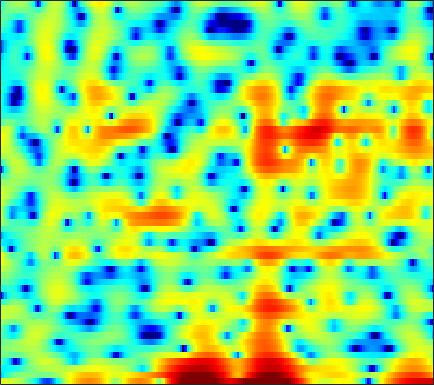

Values plotted in this chart, from the file beside it:
3.8672, 3.7629, 3.6286, 3.4932, 3.3595, 3.127, 2.8409, 2.5833, 2.1385, 1.5681, 0.89246, 0.27473, -0.65965, -1.7239, -2.6407, -4.0591, -5.6476, -6.9254, -8.7692, -10.763, -12.387, -13.104, -12.983, -11.498
-7.569, -5.972, -4.277, -2.978, -2.196, -1.369, -0.7406, -0.3803, -0.02707, 0.2051, 0.3335, 0.3586, 0.3225, 0.2218, 0.1168, -0.05061, -0.2237, -0.3444, -0.463, -0.5255, -0.5142, -0.4499, -0.2778, -0.0221
-5.466, -5.386, -5.281, -5.176, -5.082, -4.909, -4.636, -4.357, -3.861, -3.245, -2.568, -2.048, -1.369, -0.7351, -0.2935, 0.2263, 0.6755, 0.9649, 1.291, 1.55, 1.758, 1.875, 1.993, 2.072
-1.998, -2.748, -4.026, -5.76, -7.496, -10.79, -15.85, -18.49, -13.37, -8.656, -5.463, -3.676, -1.816, -0.3754, 0.4873, 1.407, 2.104, 2.504, 2.888, 3.124, 3.221, 3.211, 3.086, 2.837
-0.1438, -0.3431, -0.6347, -0.9306, -1.133, -1.342, -1.425, -1.373, -1.157, -0.7832, -0.3026, 0.08722, 0.5989, 1.067, 1.368, 1.679, 1.876, 1.948, 1.939, 1.816, 1.577, 1.331, 0.9089, 0.3903
-0.1294, 0.03289, 0.2268, 0.4027, 0.5303, 0.7003, 0.8779, 1.024, 1.226, 1.439, 1.647, 1.788, 1.937, 2.027, 2.044, 1.979, 1.793, 1.565, 1.139, 0.557, -0.1979, -0.8795, -1.94, -3.143
-1.008, -0.7107, -0.4185, -0.1977, -0.03952, 0.1958, 0.4861, 0.747, 1.138, 1.556, 1.966, 2.249, 2.561, 2.768, 2.842, 2.813, 2.624, 2.36, 1.827, 1.051, 0.007976, -0.9846, -2.656, -4.844
-1.97, -2.257, -2.956, -3.957, -4.782, -5.61, -5.531, -4.746, -3.172, -1.523, -0.07744, 0.8243, 1.794, 2.504, 2.881, 3.188, 3.288, 3.228, 2.982, 2.553, 1.956, 1.412, 0.5649, -0.3763
-1.065, -1.792, -3.151, -5.07, -6.926, -9.565, -10.14, -8.403, -5.473, -3.034, -1.175, -0.09724, 1.01, 1.815, 2.25, 2.645, 2.855, 2.908, 2.853, 2.669, 2.367, 2.073, 1.598, 1.058
1.25, 0.929, 0.4585, -0.01448, -0.3325, -0.6284, -0.7242, -0.6506, -0.4004, -0.04353, 0.328, 0.583, 0.857, 1.053, 1.151, 1.223, 1.238, 1.223, 1.171, 1.077, 0.9165, 0.7393, 0.4249, -0.009243
2.824, 2.713, 2.56, 2.398, 2.275, 2.114, 1.942, 1.806, 1.596, 1.329, 0.9785, 0.6563, 0.1258, -0.4981, -1, -1.625, -2.071, -2.193, -2.06, -1.679, -1.23, -0.9448, -0.724, -0.7699
2.39, 2.418, 2.496, 2.587, 2.64, 2.657, 2.58, 2.442, 2.133, 1.66, 0.9673, 0.2871, -0.9335, -2.652, -4.43, -7.891, -13.8, -17.95, -11.1, -6.17, -3.183, -1.672, -0.3173, 0.4362
-4.027, -3.482, -2.403, -1.347, -0.7064, -0.1271, 0.1556, 0.1804, 0.005996, -0.3678, -0.89, -1.364, -2.075, -2.861, -3.495, -4.287, -4.751, -4.626, -3.704, -2.216, -0.6535, 0.3954, 1.516, 2.323
-16.27, -11.71, -7.681, -5.322, -4.242, -3.481, -3.324, -3.555, -4.262, -5.315, -6.445, -7.079, -7.182, -6.436, -5.561, -4.282, -3.031, -2.111, -0.9363, 0.1782, 1.204, 1.893, 2.682, 3.308
-4.248, -4.107, -3.779, -3.489, -3.405, -3.569, -4.151, -4.914, -6.498, -9.004, -13.09, -18, -19, -12.17, -8.828, -5.722, -3.465, -2.122, -0.6399, 0.5706, 1.576, 2.205, 2.903, 3.445
-0.932, -1.018, -1.184, -1.422, -1.67, -2.105, -2.684, -3.206, -3.995, -4.822, -5.512, -5.817, -5.759, -5.171, -4.486, -3.407, -2.287, -1.473, -0.4718, 0.426, 1.199, 1.701, 2.257, 2.677
0.9109, 0.7262, 0.4164, 0.0403, -0.2794, -0.755, -1.263, -1.658, -2.173, -2.635, -2.993, -3.167, -3.241, -3.112, -2.888, -2.441, -1.879, -1.406, -0.7598, -0.127, 0.4553, 0.8488, 1.298, 1.641
2.67, 2.319, 1.804, 1.245, 0.8087, 0.1969, -0.4334, -0.9284, -1.604, -2.274, -2.928, -3.361, -3.8, -3.992, -3.912, -3.51, -2.869, -2.308, -1.54, -0.8436, -0.2605, 0.09222, 0.4621, 0.7557
4.445, 3.811, 2.931, 2.059, 1.432, 0.6671, -0.05326, -0.593, -1.406, -2.437, -3.826, -5.183, -7.445, -9.674, -9.99, -7.915, -5.196, -3.511, -1.827, -0.7238, -0.1163, 0.05551, -0.02128, -0.2932
4.847, 3.638, 1.866, 0.06471, -1.071, -1.9, -1.898, -1.604, -1.308, -1.408, -2.075, -3.022, -4.866, -6.863, -7.081, -4.901, -2.202, -0.5669, 0.9549, 1.795, 1.97, 1.639, 0.4456, -1.996
-0.05863, -1.666, -4.523, -8.999, -15.1, -20.39, -10.39, -6.999, -4.307, -2.705, -1.754, -1.323, -0.9428, -0.5641, -0.215, 0.3755, 1.063, 1.552, 2.069, 2.345, 2.31, 2.064, 1.437, 0.5577
-5.539, -5.762, -6.141, -6.578, -6.797, -6.607, -5.862, -5.051, -3.944, -2.916, -2.039, -1.472, -0.8372, -0.265, 0.1226, 0.5975, 1.034, 1.319, 1.637, 1.847, 1.935, 1.922, 1.845, 1.723
-9.083, -7.279, -5.833, -4.936, -4.445, -3.906, -3.4, -3.02, -2.476, -1.95, -1.454, -1.09, -0.6218, -0.1866, 0.1315, 0.5539, 0.9506, 1.237, 1.581, 1.868, 2.083, 2.178, 2.218, 2.159
-3.163, -2.917, -2.64, -2.442, -2.314, -2.175, -2.007, -1.881, -1.686, -1.496, -1.312, -1.193, -1.019, -0.8128, -0.5958, -0.2099, 0.2996, 0.7354, 1.333, 1.898, 2.363, 2.622, 2.786, 2.729
1.591, 0.8215, -0.1887, -1.148, -1.761, -2.314, -2.512, -2.482, -2.41, -2.393, -2.526, -2.779, -3.303, -3.849, -4.094, -3.881, -2.864, -1.765, -0.1712, 1.279, 2.435, 3.097, 3.671, 3.862
2.686, 1.079, -1.566, -4.971, -8.044, -10.81, -9.33, -7.496, -5.878, -5.155, -5.279, -5.85, -7.514, -10.65, -15.21, -30.36, -12.41, -7.527, -3.398, -0.5387, 1.52, 2.655, 3.742, 4.399
2.386, 0.8741, -1.637, -4.683, -7.125, -9.22, -8.85, -7.965, -7.021, -6.725, -7.045, -7.606, -8.566, -9.558, -9.972, -9.661, -8.121, -6.433, -4.001, -1.754, 0.1389, 1.318, 2.547, 3.417
3.078, 2.239, 1.022, -0.2447, -1.159, -2.255, -3.192, -3.819, -4.742, -5.915, -7.438, -8.943, -11.28, -13.44, -13.86, -11.91, -8.982, -6.868, -4.37, -2.255, -0.4999, 0.5724, 1.737, 2.57
3.505, 3.112, 2.502, 1.801, 1.237, 0.425, -0.4593, -1.19, -2.353, -3.784, -5.59, -7.306, -10.2, -13.54, -14.37, -11.56, -8.005, -5.795, -3.468, -1.665, -0.2366, 0.6041, 1.468, 2.06
2.678, 2.55, 2.312, 2.008, 1.74, 1.324, 0.8054, 0.3531, -0.3273, -1.105, -1.96, -2.599, -3.376, -3.849, -3.909, -3.558, -2.856, -2.203, -1.278, -0.4224, 0.2924, 0.7304, 1.119, 1.315
0.6148, 0.69, 0.8414, 1.008, 1.103, 1.166, 1.139, 1.045, 0.8528, 0.5771, 0.2487, 0.000517, -0.3002, -0.512, -0.6076, -0.6004, -0.4663, -0.3079, -0.04402, 0.2509, 0.5029, 0.6334, 0.71, 0.6022
-3.225, -2.704, -1.681, -0.6166, 0.08535, 0.8186, 1.33, 1.568, 1.689, 1.648, 1.484, 1.296, 1.011, 0.6939, 0.4752, 0.2188, 0.0637, 0.02763, 0.06521, 0.1852, 0.359, 0.4659, 0.5573, 0.4938
-15.84, -9.384, -4.481, -1.613, -0.1448, 1.216, 2.055, 2.429, 2.626, 2.549, 2.249, 1.885, 1.253, 0.4955, -0.09136, -0.9036, -1.571, -1.851, -1.865, -1.485, -0.8363, -0.3022, 0.333, 0.8011
-3.544, -2.591, -0.9405, 0.5421, 1.426, 2.264, 2.716, 2.833, 2.735, 2.334, 1.651, 0.9551, -0.254, -1.774, -3.2, -5.535, -8.488, -10.71, -11, -7.953, -4.879, -2.997, -1.095, 0.2957
1.563, 1.73, 1.96, 2.178, 2.274, 2.247, 2.03, 1.711, 1.094, 0.2516, -0.8417, -1.805, -3.322, -5.141, -6.75, -9.12, -11.88, -13.83, -13.72, -10.57, -7.129, -5.041, -2.708, -0.9044
3.449, 3.292, 3.008, 2.621, 2.234, 1.581, 0.7768, 0.06172, -1.065, -2.316, -3.726, -4.898, -6.633, -8.574, -10.02, -11.59, -12.19, -11.85, -10.46, -8.431, -6.288, -4.699, -2.841, -1.241
4.516, 4.164, 3.579, 2.772, 2.023, 0.8316, -0.6342, -1.831, -3.502, -5.187, -6.694, -7.812, -9.368, -11.58, -14.3, -21.43, -29.65, -17.66, -11.51, -7.876, -5.287, -3.791, -2.139, -0.8639
4.942, 4.627, 3.998, 3.095, 2.183, 0.5373, -1.725, -3.912, -7.685, -12.12, -13.14, -11.41, -9.53, -8.662, -8.336, -8.21, -7.537, -6.589, -4.925, -3.249, -1.948, -1.246, -0.6595, -0.3861
3.161, 3.356, 3.308, 2.915, 2.32, 1.085, -0.6429, -2.397, -5.157, -7.86, -8.297, -6.959, -4.833, -3.224, -2.248, -1.205, -0.3583, 0.2482, 0.9073, 1.357, 1.491, 1.354, 0.593, -0.9681
-2.058, -1.035, -0.3034, -0.1049, -0.219, -0.5881, -1.101, -1.59, -2.1, -2.403, -2.327, -2.042, -1.396, -0.6094, -0.03559, 0.6999, 1.321, 1.712, 2.076, 2.197, 2.064, 1.784, 1.058, -0.04505
-3.834, -3.475, -3.21, -3.254, -3.356, -3.499, -3.613, -3.596, -3.458, -3.086, -2.514, -2.025, -1.29, -0.4714, 0.1057, 0.819, 1.441, 1.791, 2.131, 2.299, 2.299, 2.159, 1.868, 1.467
-3.778, -4.31, -5.162, -6.076, -6.761, -7.556, -7.943, -7.753, -7.032, -5.884, -4.549, -3.467, -2.083, -0.8225, 0.04146, 1.054, 1.874, 2.363, 2.824, 3.094, 3.159, 3.083, 2.859, 2.514
-3.787, -4.938, -6.909, -9.424, -11.89, -16.06, -19.54, -18.48, -14.42, -10.75, -7.657, -5.645, -3.226, -1.2, 0.09505, 1.534, 2.634, 3.273, 3.862, 4.16, 4.182, 4.049, 3.643, 3.031
-3.46, -4.694, -6.774, -9.647, -12.26, -16.45, -20.25, -21.01, -19.18, -15.01, -10.42, -7.336, -3.953, -1.249, 0.4228, 2.156, 3.464, 4.163, 4.78, 5.026, 4.925, 4.613, 3.869, 2.744
-2.967, -3.723, -5.099, -6.844, -8.452, -11.02, -14.28, -17.18, -19.69, -14.53, -9.316, -6.268, -3.006, -0.4688, 1.062, 2.699, 3.92, 4.578, 5.117, 5.29, 5.082, 4.643, 3.681, 2.18
-3.627, -3.816, -4.286, -4.953, -5.532, -6.282, -6.891, -7.123, -6.865, -5.923, -4.457, -3.2, -1.533, 0.0452, 1.072, 2.26, 3.182, 3.707, 4.154, 4.309, 4.148, 3.818, 3.085, 1.999
-4.787, -4.578, -4.404, -4.354, -4.342, -4.339, -4.264, -4.154, -3.816, -3.306, -2.622, -2.001, -1.114, -0.1977, 0.4839, 1.325, 2.051, 2.488, 2.923, 3.148, 3.155, 3.024, 2.647, 2.085
-5.537, -5.062, -4.529, -4.096, -3.842, -3.587, -3.385, -3.233, -3.05, -2.82, -2.504, -2.207, -1.66, -0.9873, -0.4004, 0.4212, 1.225, 1.765, 2.357, 2.767, 2.979, 2.995, 2.842, 2.507
-5.991, -5.307, -4.499, -3.824, -3.43, -3.075, -2.918, -2.916, -3.128, -3.481, -3.904, -4.145, -4.055, -3.305, -2.378, -0.9253, 0.5013, 1.457, 2.479, 3.209, 3.643, 3.767, 3.696, 3.364
-7.462, -6.397, -5.08, -3.967, -3.34, -2.776, -2.607, -2.775, -3.431, -4.767, -7.133, -10.02, -15.63, -11.85, -7.143, -2.916, -0.04335, 1.529, 3.068, 4.092, 4.663, 4.828, 4.717, 4.236
-12.89, -10.09, -7.259, -5.316, -4.28, -3.378, -2.952, -2.933, -3.235, -4.008, -5.173, -6.125, -6.793, -5.623, -3.859, -1.332, 0.8509, 2.165, 3.507, 4.406, 4.886, 4.991, 4.769, 4.132
-12.11, -9.92, -7.626, -6.026, -5.152, -4.402, -3.955, -3.744, -3.601, -3.455, -3.251, -2.967, -2.372, -1.475, -0.6485, 0.5773, 1.766, 2.575, 3.457, 4.066, 4.384, 4.405, 4.135, 3.507
-6.222, -5.958, -5.599, -5.344, -5.312, -5.432, -5.675, -5.841, -5.895, -5.51, -4.689, -3.883, -2.642, -1.365, -0.4246, 0.7514, 1.792, 2.457, 3.182, 3.688, 3.954, 3.98, 3.788, 3.326
-3.072, -3.378, -3.876, -4.58, -5.337, -6.715, -8.726, -10.77, -13.47, -13.11, -9.69, -7.191, -4.511, -2.404, -1.126, 0.2775, 1.406, 2.095, 2.82, 3.34, 3.646, 3.748, 3.7, 3.441
-1.396, -1.806, -2.47, -3.363, -4.215, -5.76, -7.877, -9.933, -12.71, -12.43, -9.204, -6.884, -4.369, -2.476, -1.321, -0.09195, 0.891, 1.509, 2.182, 2.705, 3.085, 3.275, 3.38, 3.311
-0.8951, -1.086, -1.383, -1.758, -2.109, -2.677, -3.297, -3.696, -3.999, -3.928, -3.451, -2.941, -2.194, -1.511, -1.062, -0.5402, -0.05119, 0.3105, 0.8427, 1.397, 1.941, 2.283, 2.625, 2.791
-1.83, -1.447, -0.9767, -0.6134, -0.4495, -0.3091, -0.2678, -0.2634, -0.2677, -0.2783, -0.3267, -0.3869, -0.6111, -0.975, -1.406, -2.045, -2.588, -2.706, -2.23, -1.173, 0.04518, 0.8822, 1.769, 2.346
-4.608, -2.931, -1.389, -0.3817, 0.1582, 0.6834, 1.07, 1.27, 1.435, 1.485, 1.342, 1.062, 0.3808, -0.7978, -2.141, -4.946, -9.9, -16.03, -11.78, -5.596, -2.13, -0.3953, 1.179, 2.164
